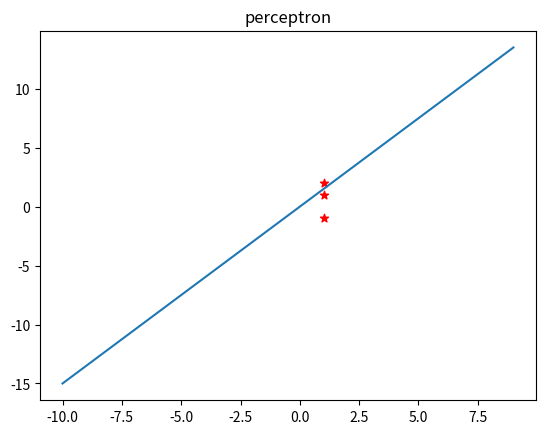
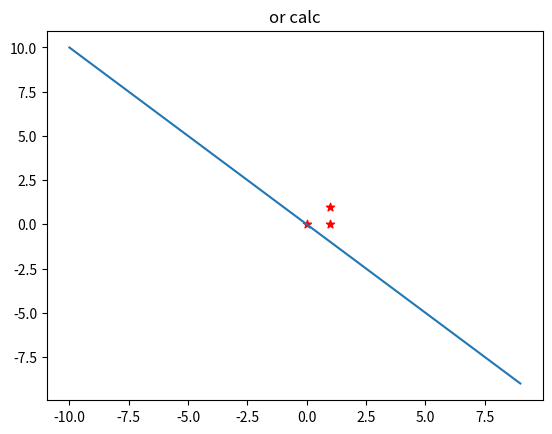
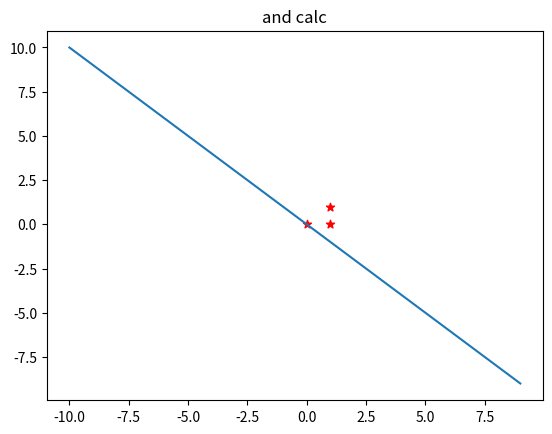
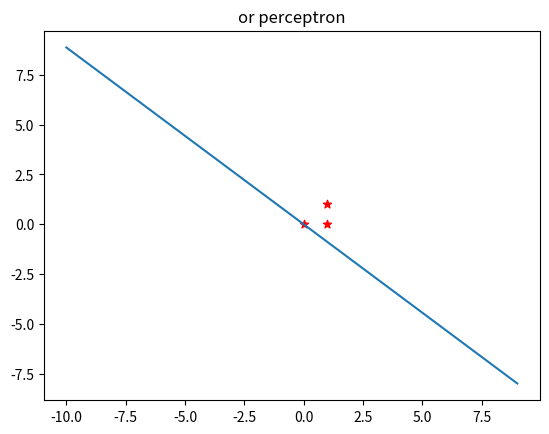
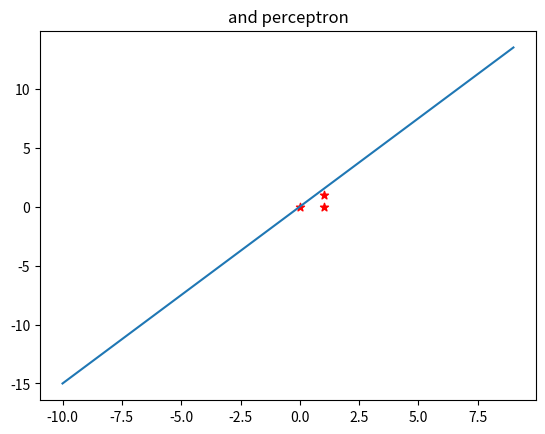

Write Python code to recreate these figures, in order.
import numpy as np
import time
import matplotlib.pyplot as plt

x_points = np.arange(-10,10).reshape(20,1)

######### first exercise ############

weights = np.array([0.8,-0.2])
dest = np.array([1,1,-1])

points = np.array([
    [1,-1],
    [1,1],
    [1,2],
])
try:
    assert weights.shape[0] == points.shape[1]
    assert dest.shape[0] == points.shape[0]
except AssertionError:
    print('one of the conditions to use programs not met')

target_met = False
while not target_met:
    target_met = True
    iter_num = -1
    for point in points:
        iter_num += 1
        bipolar_r = 1 if sum(point*weights) > 0 else -1
        if bipolar_r == dest[iter_num]:
            print(f'result as expected')
            continue
        else:
            target_met = False
            if bipolar_r > dest[iter_num]:
                weights = weights - point
            else:
                weights = weights + point
            print(f'weights adjusted: {weights}')
            break
print(f'final weights : {weights}')

f1 = plt.figure(1)
y_calc = np.apply_along_axis(lambda x: (-weights[0]*x[0]) / weights[1], 1, x_points)
plt.plot(x_points, y_calc)
plt.scatter([point[0] for point in points]
               ,[point[1] for point in points]
               , marker = '*'
               , c='red')
plt.title('perceptron')
######### second exercise ############

or_T = 1
and_T = 1
points_OR_AND = np.array([
    [1,1]
    ,[1,0]
    ,[0,0]
])

for point in points_OR_AND:
    # OR
    if sum(point) >= or_T:
        result_OR = 1
    else:
        result_OR = 0
    # AND
    point_NOT = list(map(lambda x: 1 if x == 0 else 0, point))
    if sum(point_NOT) >= and_T:
        result_AND = 0
    else:
        result_AND = 1

f2 = plt.figure(2)
y_calc = np.apply_along_axis(lambda x: (-1*x[0]), 1, x_points)
plt.plot(x_points, y_calc)
plt.scatter([point[0] for point in points_OR_AND]
               ,[point[1] for point in points_OR_AND]
               , marker = '*'
               , c='red')
plt.title('or calc')
f3 = plt.figure(3)
y_calc = np.apply_along_axis(lambda x: (-1*x[0]), 1, x_points)
plt.scatter([point[0] for point in points_OR_AND]
               ,[point[1] for point in points_OR_AND]
               , marker = '*'
               , c='red')
plt.plot(x_points, y_calc)
plt.title('and calc')
######### third exercise ############
weights_per = np.random.rand(2)
dest_OR_AND = np.array([
    [1,1]
    ,[1,0]
    ,[0,0]
])
points_OR_AND_perceptron = np.array([
    [1,1]
    ,[1,0]
    ,[0,0]
])

target_met = False
while not target_met:
    target_met = True
    iter_num = -1
    for point in points_OR_AND_perceptron:
        iter_num += 1

        result_OR = 1 if sum(point * weights_per) >= 1 else 0

        if result_OR == dest_OR_AND[iter_num][0]:
            print(f'result as expected in OR')
            continue
        else:
            target_met = False
            if result_OR >= dest_OR_AND[iter_num][0]:
                weights_per = weights_per - point
            else:
                weights_per = weights_per + point
            print(f'weights adjusted in OR: {weights_per}')
            break
print(f'final weights in OR : {weights_per}')
f4 = plt.figure(4)
y_calc = np.apply_along_axis(lambda x: (-weights_per[0]*x[0]) / weights_per[1], 1, x_points)
plt.plot(x_points, y_calc)
plt.scatter([point[0] for point in points_OR_AND_perceptron]
               ,[point[1] for point in points_OR_AND_perceptron]
               , marker = '*'
               , c='red')
plt.title('or perceptron')

weights_per = np.random.rand(2) + 1

target_met = False
while not target_met:
    target_met = True
    iter_num = -1
    for point in points_OR_AND_perceptron:
        iter_num += 1

        point_NOT = list(map(lambda x: 1 if x == 0 else 0, point))
        result_AND = 0 if sum(point_NOT * weights_per) >= 1 else 1

        if result_AND == dest_OR_AND[iter_num][1]:
            print(f'result as expected in AND')
            continue
        else:
            target_met = False
            if result_AND >= dest_OR_AND[iter_num][1]:
                weights_per = weights_per + point
            else:
                weights_per = weights_per - point
            print(f'weights adjusted in AND: {weights_per}')
            time.sleep(3)
            break
print(f'final weights in AND : {weights_per}')

f5 = plt.figure(5)
y_calc = np.apply_along_axis(lambda x: (weights_per[0]*x[0]) / weights_per[1], 1, x_points)
plt.plot(x_points, y_calc)
plt.scatter([point[0] for point in points_OR_AND_perceptron]
               ,[point[1] for point in points_OR_AND_perceptron]
               , marker = '*'
               , c='red')
plt.title('and perceptron')


plt.show()
